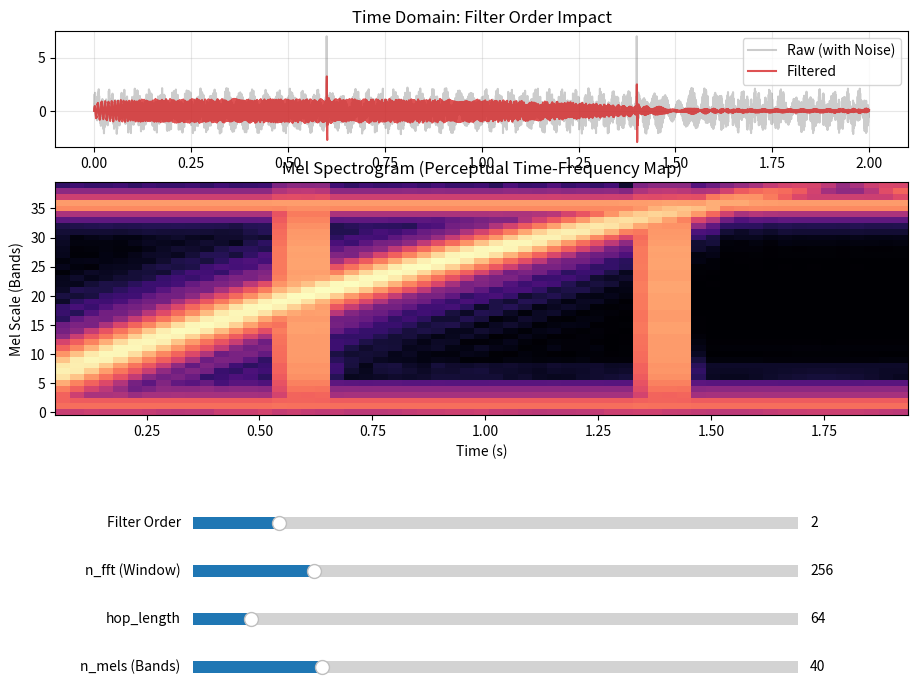

Write the Python code that produced this figure.
import numpy as np
import matplotlib.pyplot as plt
from matplotlib.widgets import Slider
from scipy.signal import butter, sosfilt, spectrogram

# 1. Generate a noisy signal to test the Bandpass Filter
fs = 2000  # Sampling rate (Hz)
t = np.linspace(0, 2, 2 * fs, endpoint=False)

# Target signals
chirp = np.sin(2 * np.pi * (100 * t + 250 * t**2))  # Sweeps from 100Hz to 600Hz
clicks = np.zeros_like(t)
clicks[int(0.6 * fs)] = 7
clicks[int(1.4 * fs)] = 7

# Out-of-band noise components (to be removed by the filter)
low_hum = 0.6 * np.sin(2 * np.pi * 30 * t)       # 30 Hz noise
high_whistle = 0.6 * np.sin(2 * np.pi * 850 * t) # 850 Hz noise

signal_raw = chirp + clicks + low_hum + high_whistle

# 2. Helper function to generate a Mel Filterbank Matrix dynamically
def compute_mel_filterbank(n_mels, n_fft, fs):
    low_mel = 0
    high_mel = 2595 * np.log10(1 + (fs / 2) / 700)
    mel_points = np.linspace(low_mel, high_mel, n_mels + 2)
    hz_points = 700 * (10**(mel_points / 2595) - 1)
    
    bins = np.floor((n_fft + 1) * hz_points / fs).astype(int)
    fb = np.zeros((n_mels, int(n_fft // 2 + 1)))
    
    for m in range(1, n_mels + 1):
        for k in range(bins[m-1], bins[m]):
            fb[m-1, k] = (k - bins[m-1]) / max(1, bins[m] - bins[m-1])
        for k in range(bins[m], bins[m+1]):
            fb[m-1, k] = (bins[m+1] - k) / max(1, bins[m+1] - bins[m])
    return fb

# 3. Setup the Interactive UI Layout
fig, (ax_sig, ax_spec) = plt.subplots(2, 1, figsize=(11, 8), gridspec_kw={'height_ratios': [1, 2]})
plt.subplots_adjust(bottom=0.4)  # Leave space for 4 sliders

# Initial Parameters
init_order = 2
init_nfft = 256
init_hop = 64
init_nmels = 40

# Initial filtering and processing loop
sos = butter(init_order, [100, 700], btype='bandpass', fs=fs, output='sos')
signal_filtered = sosfilt(sos, signal_raw)

# Initial plots
line_raw, = ax_sig.plot(t, signal_raw, color='gray', alpha=0.4, label='Raw (with Noise)')
line_filt, = ax_sig.plot(t, signal_filtered, color='#d62728', alpha=0.8, label='Filtered')
ax_sig.set_title("Time Domain: Filter Order Impact")
ax_sig.legend(loc='upper right')
ax_sig.grid(True, alpha=0.3)

# Initial Mel Spectrogram calculation
f, t_spec, Sxx = spectrogram(signal_filtered, fs=fs, nperseg=init_nfft, noverlap=init_nfft - init_hop, nfft=init_nfft)
fb = compute_mel_filterbank(init_nmels, init_nfft, fs)
mel_Sxx = np.dot(fb, Sxx)

# --- CHANGED SHADING TO 'auto' HERE ---
im = ax_spec.pcolormesh(t_spec, np.arange(init_nmels), 10 * np.log10(mel_Sxx + 1e-10), shading='auto', cmap='magma')
ax_spec.set_title("Mel Spectrogram (Perceptual Time-Frequency Map)")
ax_spec.set_ylabel("Mel Scale (Bands)")
ax_spec.set_xlabel("Time (s)")

# 4. Construct Sliders
ax_color = 'lavender'
ax_slider_order = plt.axes([0.25, 0.25, 0.55, 0.03], facecolor=ax_color)
ax_slider_nfft  = plt.axes([0.25, 0.19, 0.55, 0.03], facecolor=ax_color)
ax_slider_hop   = plt.axes([0.25, 0.13, 0.55, 0.03], facecolor=ax_color)
ax_slider_nmels = plt.axes([0.25, 0.07, 0.55, 0.03], facecolor=ax_color)

s_order = Slider(ax_slider_order, 'Filter Order', 1, 8, valinit=init_order, valstep=1, valfmt='%d')
s_nfft  = Slider(ax_slider_nfft, 'n_fft (Window)', 64, 1024, valinit=init_nfft, valfmt='%0.0f')
s_hop   = Slider(ax_slider_hop, 'hop_length', 16, 512, valinit=init_hop, valfmt='%0.0f')
s_nmels = Slider(ax_slider_nmels, 'n_mels (Bands)', 16, 128, valinit=init_nmels, valstep=4, valfmt='%d')

# 5. Live Update logic
def update(val):
    order = int(s_order.val)
    raw_nfft = int(s_nfft.val)
    nfft = 2**int(np.round(np.log2(raw_nfft)))  # Snap to power of 2
    hop = int(s_hop.val)
    n_mels = int(s_nmels.val)
    
    if hop >= nfft:
        hop = nfft - 4
        
    # Step A: Re-filter the raw signal based on Filter Order
    sos_new = butter(order, [100, 700], btype='bandpass', fs=fs, output='sos')
    signal_filt_new = sosfilt(sos_new, signal_raw)
    line_filt.set_ydata(signal_filt_new)
    
    # Step B: Recompute linear spectrogram and map to custom Mel scale
    f_new, t_new, Sxx_new = spectrogram(signal_filt_new, fs=fs, nperseg=nfft, noverlap=nfft - hop, nfft=nfft)
    fb_new = compute_mel_filterbank(n_mels, nfft, fs)
    mel_Sxx_new = np.dot(fb_new, Sxx_new)
    
    # Step C: Redraw the updated Mel Spectrogram axis
    ax_spec.clear()
    # --- CHANGED SHADING TO 'auto' HERE TOO ---
    ax_spec.pcolormesh(t_new, np.arange(n_mels), 10 * np.log10(mel_Sxx_new + 1e-10), shading='auto', cmap='magma')
    ax_spec.set_title(f"Mel Spectrogram (n_fft={nfft} | hop={hop} | n_mels={n_mels})")
    ax_spec.set_ylabel("Mel Scale (Bands)")
    ax_spec.set_xlabel("Time (s)")
    
    fig.canvas.draw_idle()

s_order.on_changed(update)
s_nfft.on_changed(update)
s_hop.on_changed(update)
s_nmels.on_changed(update)

plt.show()
